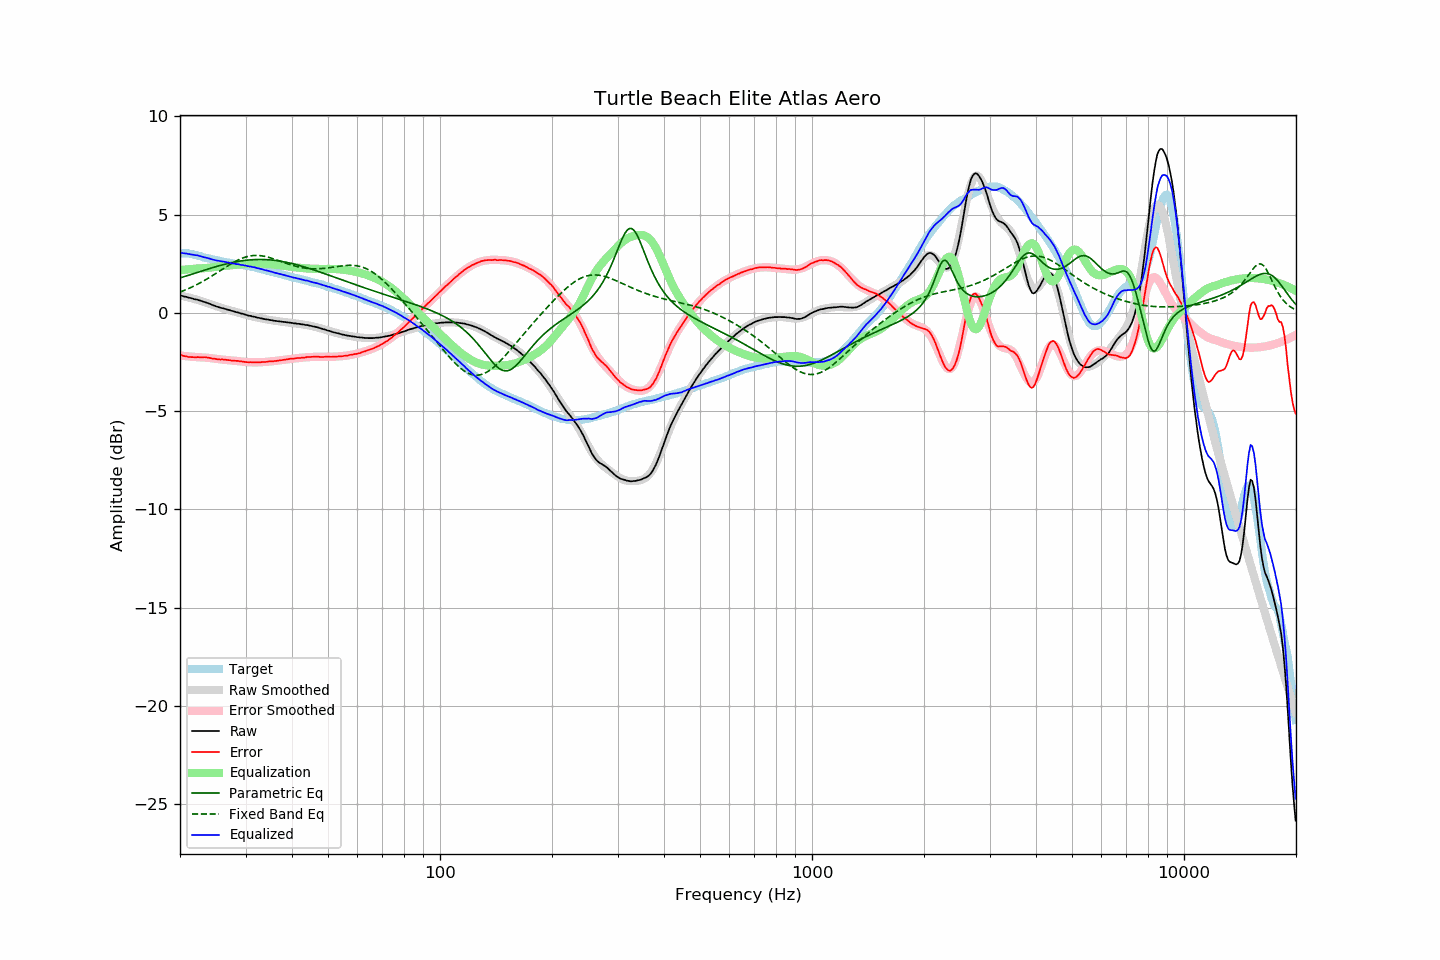

The file beside this chart, header and first rows:
frequency, raw, error, smoothed, error_smoothed, equalization, parametric_eq, fixed_band_eq, equalized_raw, equalized_smoothed, target
20.00, 0.88, -2.15, 0.88, -2.17, 2.17, 1.77, 1.06, 3.06, 3.05, 3.03
20.20, 0.87, -2.16, 0.86, -2.18, 2.18, 1.80, 1.09, 3.05, 3.04, 3.03
20.40, 0.84, -2.18, 0.85, -2.19, 2.19, 1.83, 1.12, 3.03, 3.04, 3.03
20.61, 0.82, -2.20, 0.83, -2.20, 2.20, 1.85, 1.15, 3.02, 3.03, 3.03
20.81, 0.81, -2.21, 0.81, -2.21, 2.21, 1.88, 1.19, 3.02, 3.01, 3.03
21.02, 0.78, -2.24, 0.79, -2.21, 2.21, 1.91, 1.22, 3.00, 3.00, 3.03
21.23, 0.76, -2.24, 0.77, -2.22, 2.22, 1.93, 1.26, 2.99, 2.99, 3.01
21.44, 0.74, -2.25, 0.75, -2.23, 2.23, 1.96, 1.30, 2.97, 2.98, 3.00
21.66, 0.72, -2.25, 0.73, -2.24, 2.24, 1.99, 1.34, 2.96, 2.96, 2.98
21.87, 0.69, -2.26, 0.70, -2.24, 2.24, 2.01, 1.38, 2.94, 2.95, 2.95
22.09, 0.68, -2.26, 0.68, -2.25, 2.25, 2.04, 1.42, 2.93, 2.93, 2.94
22.31, 0.66, -2.25, 0.66, -2.26, 2.26, 2.07, 1.46, 2.92, 2.91, 2.91
22.54, 0.63, -2.26, 0.63, -2.26, 2.26, 2.09, 1.50, 2.89, 2.89, 2.89
22.76, 0.61, -2.26, 0.61, -2.26, 2.26, 2.12, 1.55, 2.88, 2.87, 2.87
22.99, 0.58, -2.26, 0.58, -2.27, 2.27, 2.14, 1.59, 2.85, 2.85, 2.84
23.22, 0.55, -2.26, 0.55, -2.27, 2.27, 2.17, 1.64, 2.83, 2.83, 2.81
23.45, 0.53, -2.26, 0.53, -2.28, 2.28, 2.19, 1.69, 2.81, 2.80, 2.79
23.69, 0.50, -2.28, 0.50, -2.29, 2.29, 2.22, 1.73, 2.79, 2.78, 2.78
23.92, 0.47, -2.28, 0.47, -2.29, 2.29, 2.25, 1.78, 2.77, 2.76, 2.76
24.16, 0.44, -2.30, 0.44, -2.30, 2.30, 2.27, 1.83, 2.75, 2.74, 2.75
24.40, 0.40, -2.32, 0.41, -2.31, 2.31, 2.29, 1.88, 2.72, 2.72, 2.73
24.65, 0.37, -2.33, 0.38, -2.32, 2.32, 2.32, 1.94, 2.70, 2.70, 2.71
24.89, 0.34, -2.34, 0.35, -2.33, 2.33, 2.34, 1.99, 2.68, 2.69, 2.68
25.14, 0.31, -2.36, 0.32, -2.34, 2.34, 2.37, 2.04, 2.66, 2.67, 2.67
25.39, 0.29, -2.36, 0.30, -2.35, 2.35, 2.39, 2.09, 2.65, 2.65, 2.65
25.65, 0.26, -2.38, 0.27, -2.37, 2.37, 2.41, 2.15, 2.63, 2.64, 2.64
25.91, 0.24, -2.37, 0.25, -2.38, 2.38, 2.43, 2.20, 2.62, 2.62, 2.61
26.16, 0.22, -2.38, 0.22, -2.38, 2.38, 2.45, 2.25, 2.61, 2.60, 2.60
26.43, 0.20, -2.38, 0.20, -2.39, 2.39, 2.47, 2.30, 2.59, 2.59, 2.59
26.69, 0.17, -2.39, 0.17, -2.40, 2.40, 2.49, 2.36, 2.57, 2.57, 2.57
26.96, 0.15, -2.40, 0.15, -2.40, 2.40, 2.51, 2.41, 2.56, 2.55, 2.56
27.23, 0.13, -2.41, 0.13, -2.41, 2.41, 2.53, 2.46, 2.54, 2.54, 2.54
27.50, 0.10, -2.43, 0.11, -2.42, 2.42, 2.55, 2.51, 2.52, 2.53, 2.53
27.77, 0.08, -2.43, 0.08, -2.43, 2.43, 2.57, 2.55, 2.51, 2.51, 2.51
28.05, 0.06, -2.44, 0.06, -2.44, 2.44, 2.58, 2.60, 2.50, 2.50, 2.50
28.33, 0.03, -2.44, 0.04, -2.45, 2.45, 2.60, 2.64, 2.48, 2.48, 2.48
28.62, 0.02, -2.44, 0.02, -2.45, 2.45, 2.61, 2.68, 2.48, 2.47, 2.47
28.90, -0.01, -2.46, -0.01, -2.47, 2.47, 2.63, 2.72, 2.46, 2.46, 2.45
29.19, -0.04, -2.47, -0.03, -2.47, 2.47, 2.64, 2.76, 2.44, 2.44, 2.43
29.48, -0.05, -2.48, -0.05, -2.48, 2.48, 2.65, 2.79, 2.44, 2.43, 2.43
29.78, -0.08, -2.49, -0.08, -2.49, 2.49, 2.66, 2.82, 2.41, 2.42, 2.42
30.08, -0.10, -2.50, -0.10, -2.50, 2.50, 2.67, 2.84, 2.40, 2.40, 2.41
30.38, -0.13, -2.51, -0.12, -2.50, 2.50, 2.68, 2.87, 2.38, 2.38, 2.39
30.68, -0.15, -2.52, -0.14, -2.51, 2.51, 2.69, 2.88, 2.36, 2.37, 2.37
30.99, -0.16, -2.51, -0.16, -2.51, 2.51, 2.70, 2.90, 2.36, 2.35, 2.35
31.30, -0.19, -2.52, -0.18, -2.52, 2.52, 2.70, 2.91, 2.33, 2.34, 2.34
31.61, -0.20, -2.52, -0.20, -2.52, 2.52, 2.71, 2.92, 2.32, 2.32, 2.33
31.93, -0.22, -2.52, -0.22, -2.52, 2.52, 2.71, 2.92, 2.30, 2.30, 2.30
32.24, -0.25, -2.52, -0.24, -2.52, 2.52, 2.71, 2.92, 2.27, 2.28, 2.27
32.57, -0.26, -2.51, -0.26, -2.52, 2.52, 2.71, 2.92, 2.26, 2.26, 2.26
32.89, -0.28, -2.52, -0.27, -2.51, 2.51, 2.71, 2.91, 2.24, 2.24, 2.24
33.22, -0.29, -2.50, -0.29, -2.51, 2.51, 2.71, 2.90, 2.22, 2.22, 2.21
33.55, -0.31, -2.50, -0.31, -2.50, 2.50, 2.71, 2.88, 2.20, 2.20, 2.20
33.89, -0.33, -2.50, -0.32, -2.50, 2.50, 2.71, 2.87, 2.17, 2.17, 2.18
34.23, -0.34, -2.49, -0.34, -2.49, 2.49, 2.71, 2.85, 2.15, 2.15, 2.15
34.57, -0.35, -2.47, -0.35, -2.48, 2.48, 2.70, 2.83, 2.14, 2.13, 2.13
34.92, -0.37, -2.47, -0.37, -2.47, 2.47, 2.69, 2.80, 2.11, 2.11, 2.10
35.27, -0.38, -2.47, -0.38, -2.47, 2.47, 2.69, 2.78, 2.09, 2.09, 2.09
35.62, -0.40, -2.46, -0.39, -2.46, 2.46, 2.68, 2.75, 2.06, 2.07, 2.07
35.97, -0.41, -2.45, -0.40, -2.45, 2.45, 2.67, 2.72, 2.04, 2.05, 2.04
... 635 more rows
